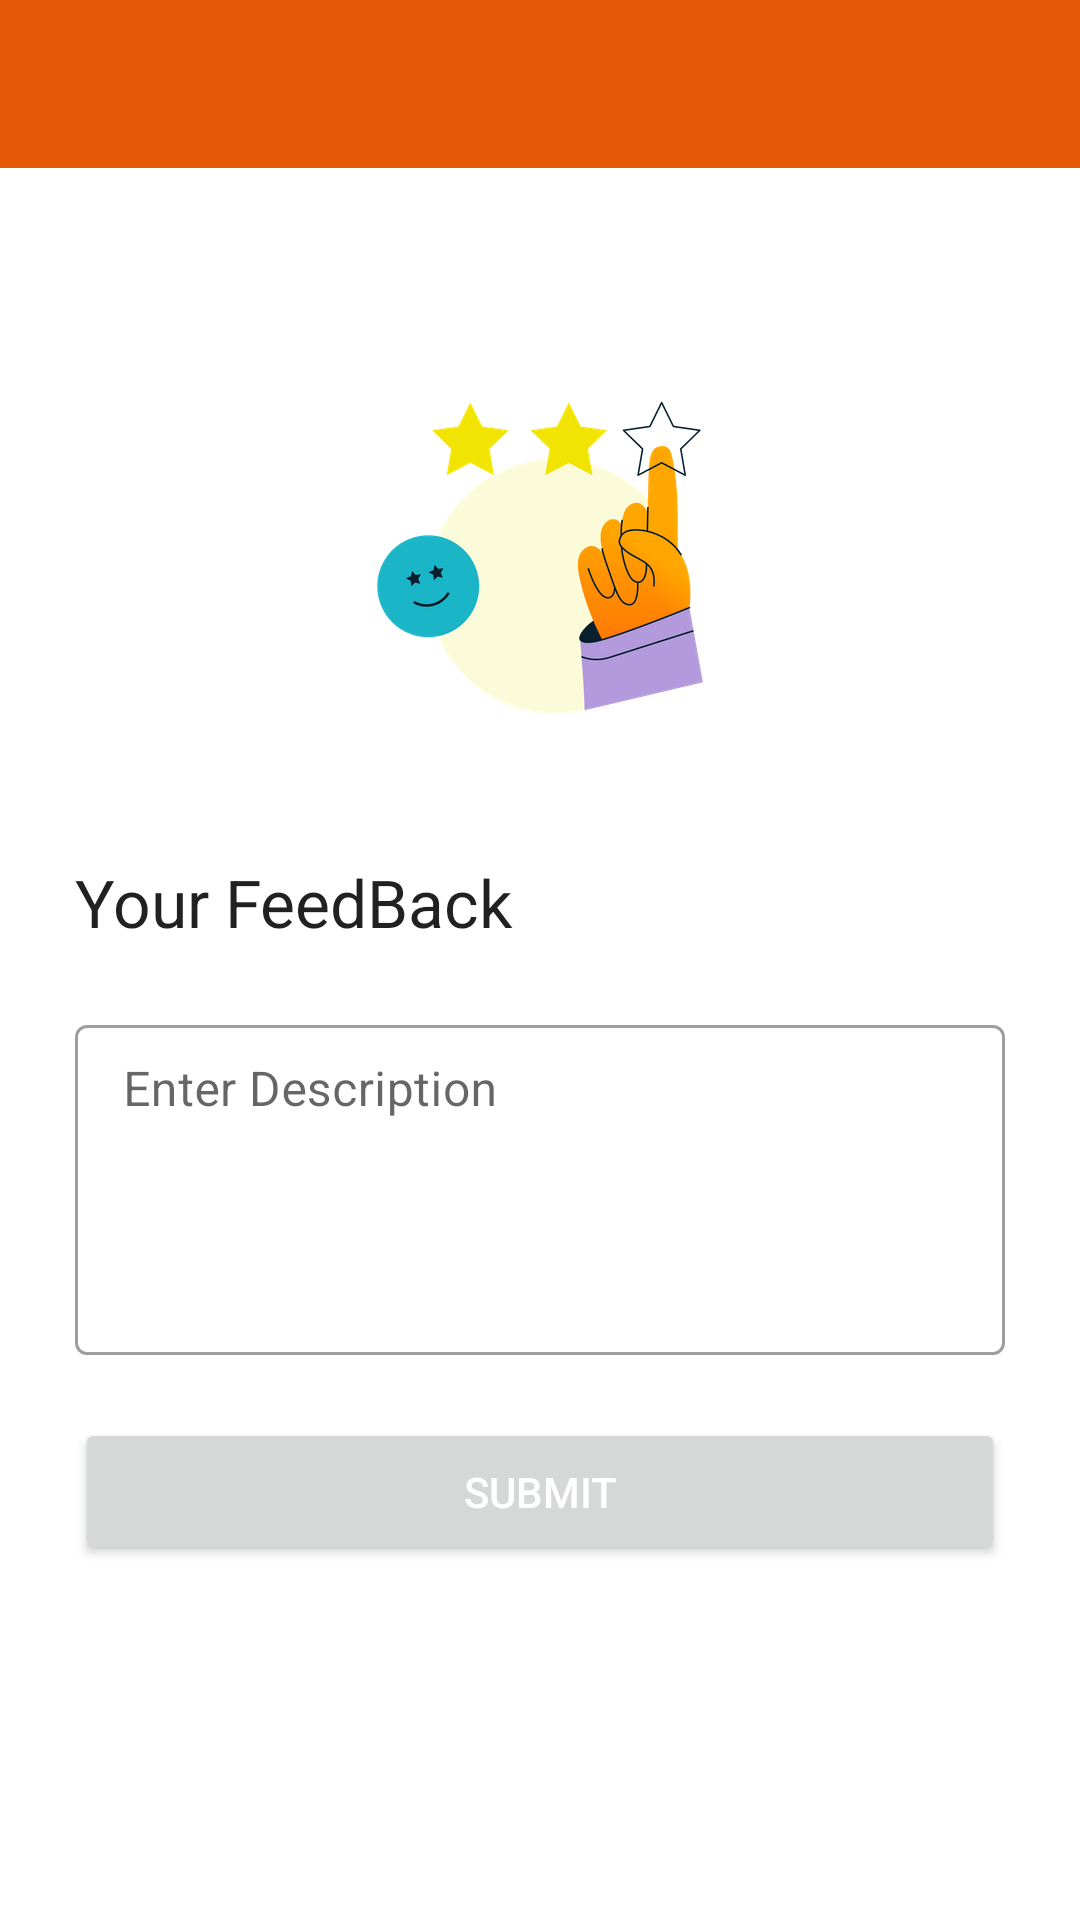

Layout XML and referenced resources for this Android screen:
<!-- AndroidManifest.xml: application theme Theme.TripMaster -->
<!-- res/layout/activity_feedback.xml -->
<?xml version="1.0" encoding="utf-8"?>
<LinearLayout
    xmlns:android="http://schemas.android.com/apk/res/android"
    xmlns:app="http://schemas.android.com/apk/res-auto"
    xmlns:tools="http://schemas.android.com/tools"
    android:layout_width="match_parent"
    android:layout_height="match_parent"
    tools:context=".Feedback"
    android:orientation="vertical" >

    <include layout="@layout/toolbar"/>

    <ImageView
        android:layout_width="200dp"
        android:layout_height="200dp"
        android:layout_gravity="center"
        android:layout_marginTop="30dp"
        android:src="@drawable/feedbackimage"/>

    <TextView
        android:layout_width="wrap_content"
        android:layout_height="wrap_content"
        android:text="Your FeedBack"
        android:textAppearance="@style/TextAppearance.AppCompat.Large"
        android:layout_marginHorizontal="25dp"/>

    <com.google.android.material.textfield.TextInputLayout
        android:layout_marginHorizontal="25dp"
        android:id="@+id/perdesc"
        android:layout_marginTop="21dp"
        style="@style/Widget.MaterialComponents.TextInputLayout.OutlinedBox"
        android:layout_width="match_parent"
        android:layout_height="wrap_content"
        android:hint="Enter Description"
        app:endIconMode="clear_text">

        <EditText
            android:gravity="top"
            android:padding="12dp"
            android:layout_width="match_parent"
            android:layout_height="110dp"
            android:id="@+id/textView1"
            android:inputType="textMultiLine"/>
    </com.google.android.material.textfield.TextInputLayout>

    <Button
        android:layout_marginHorizontal="25dp"
        android:id="@+id/btn_des"
        android:layout_width="match_parent"
        android:layout_height="wrap_content"
        android:layout_marginTop="21dp"
        android:text="Submit"
        android:paddingVertical="15dp"
        android:textColor="#ffffff"/>

</LinearLayout>
<!-- res/layout/toolbar.xml (included above) -->
<androidx.appcompat.widget.Toolbar
    xmlns:android="http://schemas.android.com/apk/res/android"
    xmlns:app="http://schemas.android.com/apk/res-auto"
    android:id="@+id/toolbar"
    android:layout_height="wrap_content"
    android:layout_width="match_parent"
    android:fitsSystemWindows="true"
    android:minHeight="?attr/actionBarSize"
    app:titleTextColor="@color/white"
    app:theme="@style/Theme.MaterialComponents.Light"
    android:background="@color/themeColor">
</androidx.appcompat.widget.Toolbar>
<!-- resources referenced by this layout -->
<resources>
  <color name="themeColor">#E55807</color>
  <color name="white">#FFFFFFFF</color>
  <!-- drawable feedbackimage: png bitmap (drawable, 43866 bytes) -->
  <style name="Theme.TripMaster" parent="Theme.MaterialComponents.Light.NoActionBar">
          
          <item name="colorPrimary">@color/themeColor</item>
          <item name="colorPrimaryVariant">@color/themeColorDark</item>
          <item name="colorOnPrimary">@color/white</item>
          
          <item name="colorSecondary">@color/teal_200</item>
          <item name="colorSecondaryVariant">@color/teal_700</item>
          <item name="colorOnSecondary">@color/black</item>
          
          <item name="android:statusBarColor" tools:targetApi="l">?attr/colorPrimaryVariant</item>
          
      </style>
  <color name="themeColorDark">#9A3C06</color>
  <color name="teal_200">#FF03DAC5</color>
  <color name="teal_700">#FF018786</color>
  <color name="black">#FF000000</color>
</resources>
